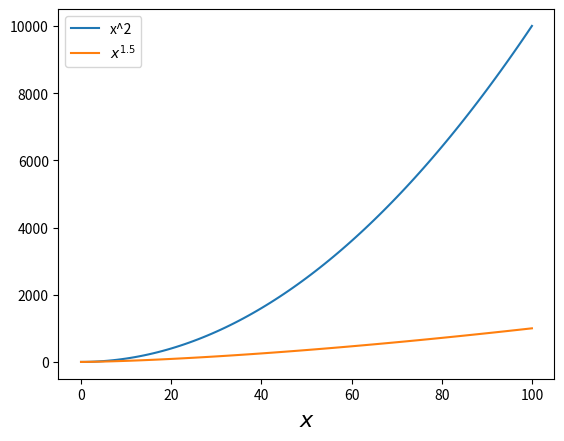

This figure's Python source:
"""#!/usr/bin/env python3"""
# -*- coding: utf-8 -*-
"""
Created on Sun Feb 11 21:13:39 2018

"""

##exercise on matplotlib

# matplotlib package has the plotting functionality of MATLAB
import matplotlib.pyplot as plt


# plt.plot generates a line on the graph from a list of
# x-coordinates and a list of y-coordinates.
x = range(101)
y1 = [xi**2 for xi in x]
# Use labels to name lines in the graph.
plt.plot(x, y1, label="x^2")

# Call plt.plot multiple times to plot multiple lines.
y2 = [xi**(1.5) for xi in x]
# Labels can be latex code.
plt.plot(x, y2, label=r"$x^{1.5}$")

# plt.xlabel and plt.ylabel assign names to the axes.
plt.xlabel(r"$x$", fontsize=16)
# plt.legend adds a legend to the graph with the line labels.
plt.legend(loc='upper left')

# plt.show displays the graph.
plt.show()


#####More exercise on Numpy
# NumPy namespace convention: np
import numpy as np
 
# Create an all-zero matrix
#   NOTE: argument is a tuple '(3, 4)'
#     WRONG: np.zeros(3, 4)
#     CORRECT: np.zeros( (3, 4) )
A = np.zeros( (3, 4) )
#A = np.ones((1,2))

# numpy creates arrays by default
# CVXPY works best with matrices
# It's best to cast every array to a matrix manually
#A = np.asmatrix(A)
print (A)
print (A.shape) # size of A

# All-one matrix
B = np.ones( (3, 4) )
B = np.asmatrix(B)
print (B)

# Identity matrix
I = np.asmatrix(np.eye(5))
print (I)

# Stacking matrices horizontally
#   Use vstack to stack vertically
J = np.hstack( (I, I) )
print (J)

# Random matrix with standard Gaussian entries
#   NOTE: argument is NOT a tuple
Q = np.random.randn(4, 4)
Q = np.asmatrix(Q)

print (Q)
print (Q[:, 1]) # Second column (everything is 0-indexed)
print (Q[2, 3]) # (3, 4) entry (as a real number)

# Random column vector of length 4
v = np.asmatrix(np.random.randn(4, 1))

# v.T: v tranpose
z = v.T * Q * v

# The result is a 1-by-1 matrix
print (z)

# Extract the result as a real number
print (z[0, 0])


# Other useful methods
#   Construct a matrix
A = np.matrix("1 2; 3 4")
B = np.matrix("-1 3.2; 5 8")
#   Transpose a matrix
print (A.T)
#   Elementwise multiplication
print (np.multiply(A, B))
#   Sum of each column (as a row vector)
print (np.sum(A, axis=0))
#   Sum of each row (as a column vector)
print (np.sum(A, axis=1))

# Linear algebra routines
Q = A.T*A
v = np.matrix("1 2").T
(d, V) = np.linalg.eig(Q) # Eigendecomposition
print ("d = ", d)
print ("V = ", V)

print ("||v||_2 = ", np.linalg.norm(v)) # 2-norm of a vector

Qinv = np.linalg.inv(Q) # Matrix inverse
# Solves Qx = v (faster than Qinv*v)
x = np.linalg.solve(Q, v)
print ("Q^{-1}v = ", x)


